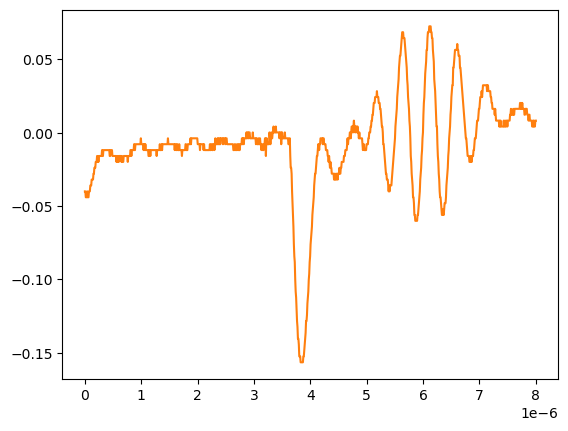

Data behind this chart, as committed beside it:
# KEYSIGHT TECHNOLOGIES, MSO-X 3024T, MY58262555, 07.30.2019051434
# time, 1
# 2024-09-12 15:46:05.895661
0.000000000000000000e+00, -3.993970000000000159e-02
8.008008008008007187e-09, -3.993970000000000159e-02
1.601601601601601437e-08, -4.395980000000000026e-02
2.402402402402402322e-08, -4.395980000000000026e-02
3.203203203203202875e-08, -4.395980000000000026e-02
4.004004004004003428e-08, -3.993970000000000159e-02
4.804804804804804643e-08, -4.395980000000000026e-02
5.605605605605605196e-08, -4.395980000000000026e-02
6.406406406406405750e-08, -4.395980000000000026e-02
7.207207207207206965e-08, -3.993970000000000159e-02
8.008008008008006856e-08, -3.993970000000000159e-02
8.808808808808808071e-08, -3.993970000000000159e-02
9.609609609609609286e-08, -3.591960000000000292e-02
1.041041041041040918e-07, -3.591960000000000292e-02
1.121121121121121039e-07, -3.591960000000000292e-02
1.201201201201201028e-07, -3.189949999999999730e-02
1.281281281281281150e-07, -3.189949999999999730e-02
1.361361361361361271e-07, -3.189949999999999730e-02
1.441441441441441393e-07, -3.189949999999999730e-02
1.521521521521521250e-07, -2.787939999999999863e-02
1.601601601601601371e-07, -2.787939999999999863e-02
1.681681681681681493e-07, -2.385929999999999995e-02
1.761761761761761614e-07, -2.385929999999999995e-02
1.841841841841841736e-07, -2.385929999999999995e-02
1.921921921921921857e-07, -1.983920000000000128e-02
2.002002002002001714e-07, -1.983920000000000128e-02
2.082082082082081836e-07, -1.983920000000000128e-02
2.162162162162161957e-07, -1.581909999999999913e-02
2.242242242242242079e-07, -1.983920000000000128e-02
2.322322322322322200e-07, -1.581909999999999913e-02
2.402402402402402057e-07, -1.983920000000000128e-02
2.482482482482482178e-07, -1.581909999999999913e-02
2.562562562562562300e-07, -1.581909999999999913e-02
2.642642642642642421e-07, -1.581909999999999913e-02
2.722722722722722543e-07, -1.581909999999999913e-02
2.802802802802802664e-07, -1.581909999999999913e-02
2.882882882882882786e-07, -1.581909999999999913e-02
2.962962962962962907e-07, -1.581909999999999913e-02
3.043043043043042499e-07, -1.179900000000000046e-02
3.123123123123122621e-07, -1.581909999999999913e-02
3.203203203203202742e-07, -1.581909999999999913e-02
3.283283283283282864e-07, -1.179900000000000046e-02
3.363363363363362985e-07, -1.179900000000000046e-02
3.443443443443443107e-07, -1.179900000000000046e-02
3.523523523523523228e-07, -1.179900000000000046e-02
3.603603603603603350e-07, -1.179900000000000046e-02
3.683683683683683471e-07, -1.179900000000000046e-02
3.763763763763763593e-07, -1.179900000000000046e-02
3.843843843843843714e-07, -1.179900000000000046e-02
3.923923923923923307e-07, -1.179900000000000046e-02
4.004004004004003428e-07, -1.179900000000000046e-02
4.084084084084083550e-07, -1.179900000000000046e-02
4.164164164164163671e-07, -1.179900000000000046e-02
4.244244244244243793e-07, -1.179900000000000046e-02
4.324324324324323914e-07, -1.179900000000000046e-02
4.404404404404404036e-07, -1.581909999999999913e-02
4.484484484484484157e-07, -1.581909999999999913e-02
4.564564564564564279e-07, -1.179900000000000046e-02
... 942 more rows
